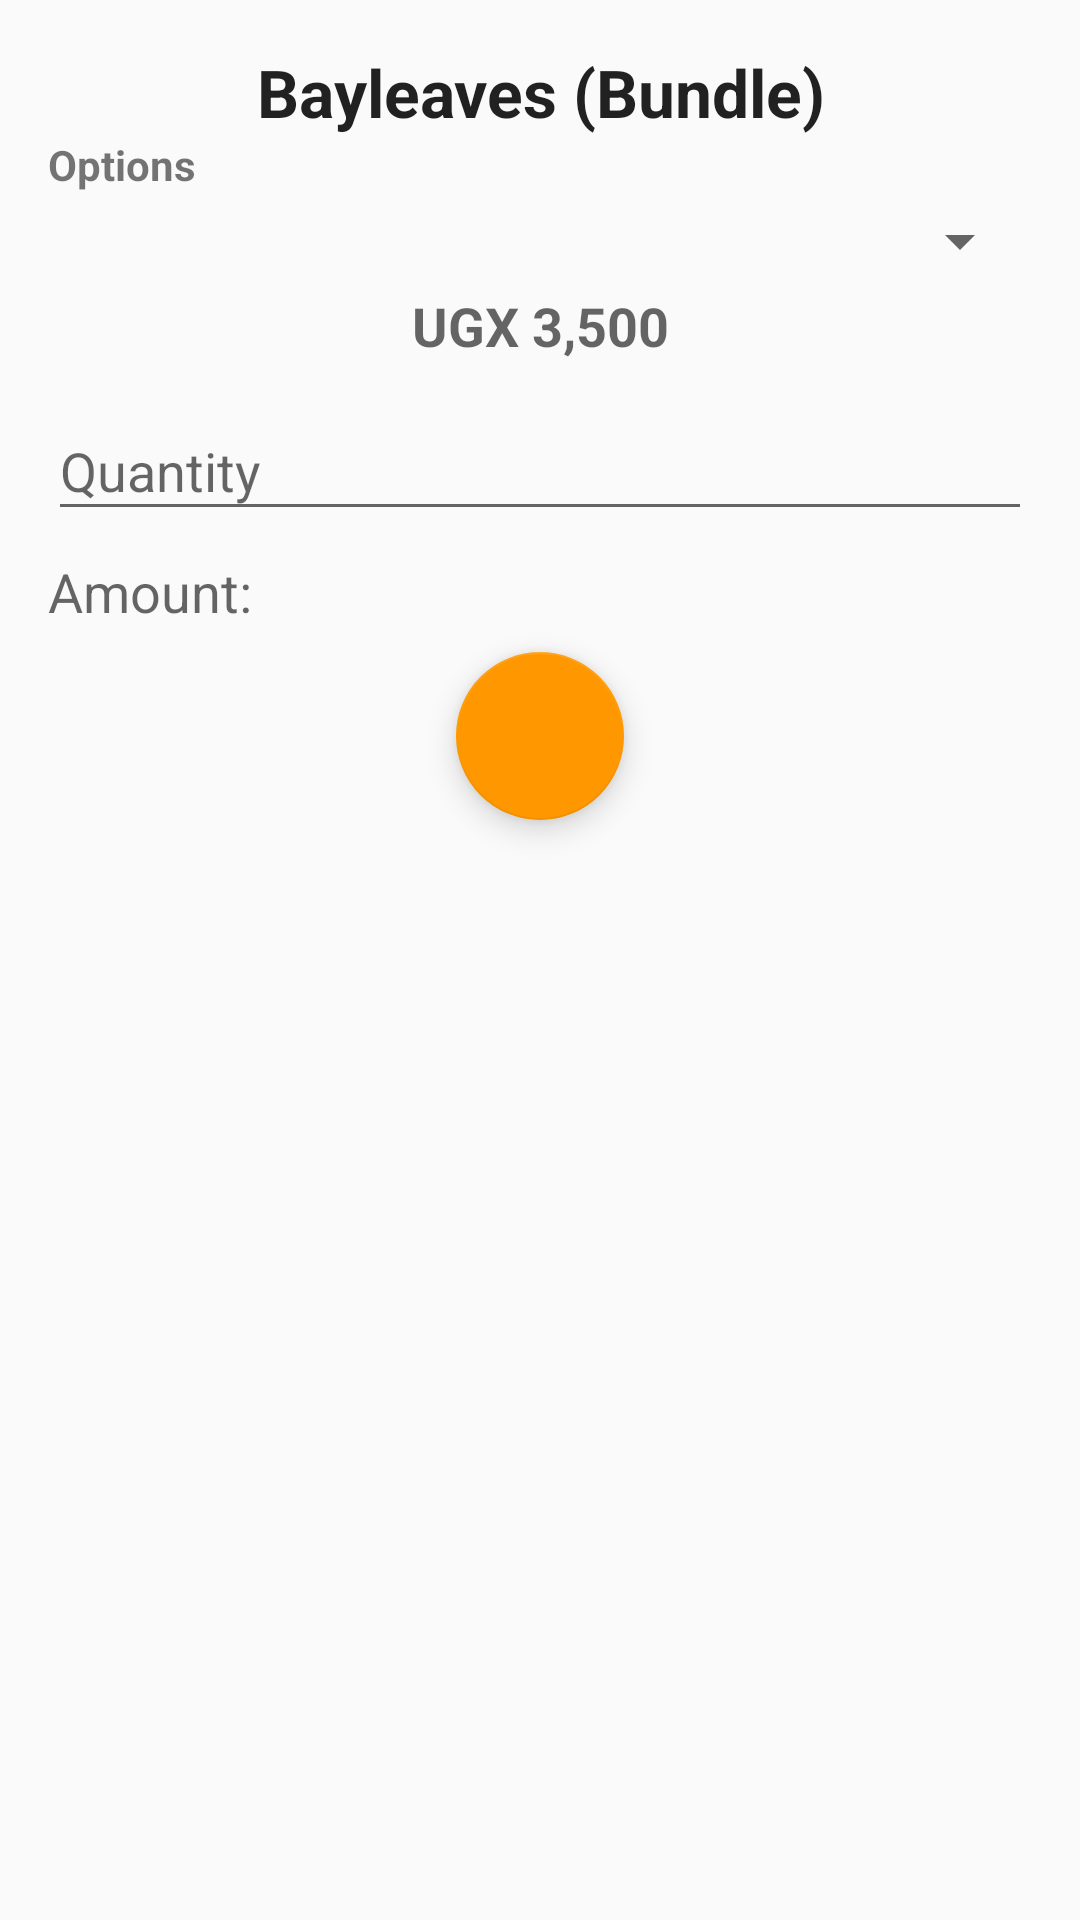

Produce the Android XML layout that renders to this screen, including the resource entries it uses.
<!-- AndroidManifest.xml: application theme LightGreenTheme -->
<!-- res/layout/dialog_add_item_to_cart_details.xml -->
<?xml version="1.0" encoding="utf-8"?>
<LinearLayout xmlns:android="http://schemas.android.com/apk/res/android"
    android:layout_width="match_parent"
    android:layout_height="match_parent"
    android:orientation="vertical"
    android:padding="16dp">



    <TextView
        android:id="@+id/tv_item_name"
        android:layout_width="match_parent"
        android:layout_height="wrap_content"
        android:gravity="center"
        android:text="Bayleaves (Bundle)"
        android:textAppearance="?android:attr/textAppearanceLarge"
        android:textStyle="bold" />

    <TextView
        android:id="@+id/tv_label_options"
        android:layout_width="match_parent"
        android:layout_height="wrap_content"
        android:gravity="left"
        android:text="Options"
        android:textStyle="bold" />

    <Spinner
        android:id="@+id/spn_variations"
        android:layout_width="match_parent"
        android:layout_height="wrap_content"
        android:layout_marginTop="4dp"
        />

    <TextView
        android:id="@+id/tv_item_unit_price"
        android:layout_width="match_parent"
        android:layout_height="wrap_content"
        android:gravity="center"
        android:text="UGX 3,500"
        android:textAppearance="?android:attr/textAppearanceMedium"
        android:layout_marginTop="4dp"
        android:textStyle="bold" />


    <android.support.design.widget.TextInputLayout
        android:id="@+id/til_quantity"
        android:layout_width="match_parent"
        android:layout_height="wrap_content"
        android:layout_marginTop="4dp">

        <EditText
            android:layout_width="match_parent"
            android:layout_height="wrap_content"
            android:hint="Quantity"
            android:inputType="numberDecimal" />


    </android.support.design.widget.TextInputLayout>

    <LinearLayout
        android:layout_width="match_parent"
        android:layout_height="wrap_content"
        android:orientation="horizontal"
        android:layout_marginTop="8dp"
        android:layout_marginBottom="8dp">

        <TextView
            android:layout_width="0dp"
            android:layout_height="wrap_content"
            android:layout_weight="1"
            android:text="Amount: "
            android:textAppearance="?android:attr/textAppearanceMedium" />

        <TextView
            android:id="@+id/tv_amount"
            android:layout_width="0dp"
            android:layout_height="wrap_content"
            android:layout_weight="1"
            android:gravity="right"

            android:textAppearance="?android:attr/textAppearanceMedium" />


    </LinearLayout>

    <android.support.design.widget.FloatingActionButton
        android:id="@+id/fab_add_to_cart"
        android:layout_width="wrap_content"
        android:layout_height="wrap_content"
        android:layout_gravity="center_horizontal"
        android:layout_marginBottom="4dp"
        android:src="@drawable/ic_add_to_cart" />

</LinearLayout>
<!-- resources referenced by this layout -->
<resources>
  <style name="LightGreenTheme" parent="AppTheme" />
  <style name="AppTheme" parent="Theme.AppCompat.Light.DarkActionBar">
          
          <item name="colorPrimary">@color/colorPrimary</item>
          <item name="colorPrimaryDark">@color/colorPrimaryDark</item>
          <item name="colorAccent">@color/colorAccent</item>
      </style>
  <color name="colorPrimary">#4caf50</color>
  <color name="colorPrimaryDark">#31a236</color>
  <color name="colorAccent">#ff9800</color>
</resources>
